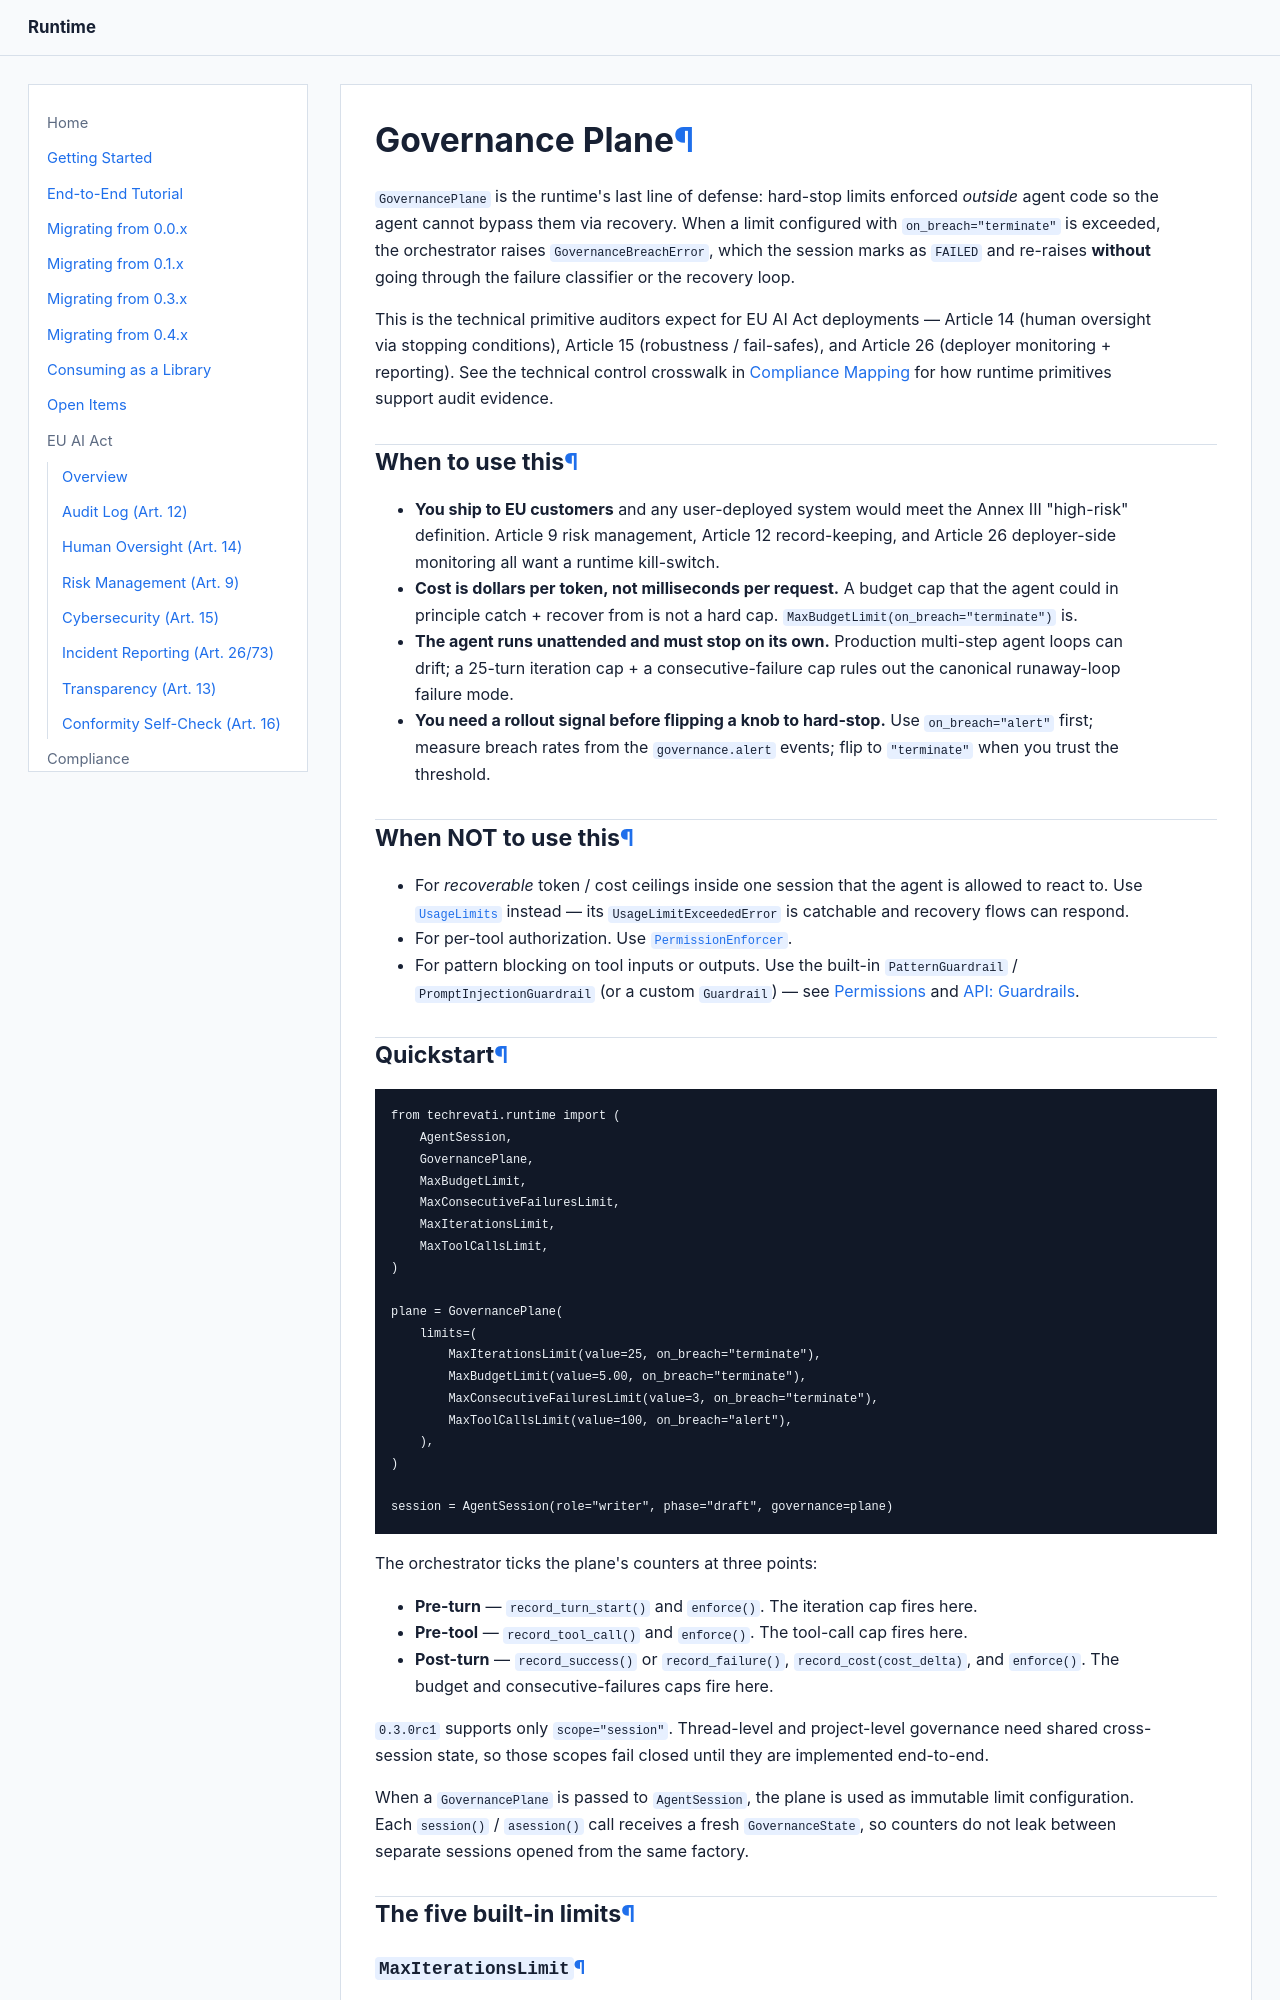

repository: Techrevati/runtime · page: patterns/governance/index.html · generator: mkdocs

# Governance Plane

`GovernancePlane` is the runtime's last line of defense: hard-stop
limits enforced *outside* agent code so the agent cannot bypass them
via recovery. When a limit configured with `on_breach="terminate"` is
exceeded, the orchestrator raises `GovernanceBreachError`, which the
session marks as `FAILED` and re-raises **without** going through the
failure classifier or the recovery loop.

This is the technical primitive auditors expect for EU AI Act
deployments — Article 14 (human oversight via stopping conditions),
Article 15 (robustness / fail-safes), and Article 26 (deployer
monitoring + reporting). See the technical control crosswalk in
[Compliance Mapping](../compliance/index.md) for how runtime primitives
support audit evidence.

## When to use this

- **You ship to EU customers** and any user-deployed system would meet
  the Annex III "high-risk" definition. Article 9 risk management,
  Article 12 record-keeping, and Article 26 deployer-side monitoring
  all want a runtime kill-switch.
- **Cost is dollars per token, not milliseconds per request.** A
  budget cap that the agent could in principle catch + recover from is
  not a hard cap. `MaxBudgetLimit(on_breach="terminate")` is.
- **The agent runs unattended and must stop on its own.** Production
  multi-step agent loops can drift; a 25-turn iteration cap + a
  consecutive-failure cap rules out the canonical runaway-loop
  failure mode.
- **You need a rollout signal before flipping a knob to hard-stop.**
  Use `on_breach="alert"` first; measure breach rates from the
  `governance.alert` events; flip to `"terminate"` when you trust the
  threshold.

## When NOT to use this

- For *recoverable* token / cost ceilings inside one session that the
  agent is allowed to react to. Use [`UsageLimits`](usage-tracking.md)
  instead — its `UsageLimitExceededError` is catchable and recovery
  flows can respond.
- For per-tool authorization. Use [`PermissionEnforcer`](permissions.md).
- For pattern blocking on tool inputs or outputs. Use the
  built-in `PatternGuardrail` / `PromptInjectionGuardrail` (or a
  custom `Guardrail`) — see [Permissions](permissions.md) and
  [API: Guardrails](../api/guardrails.md).
